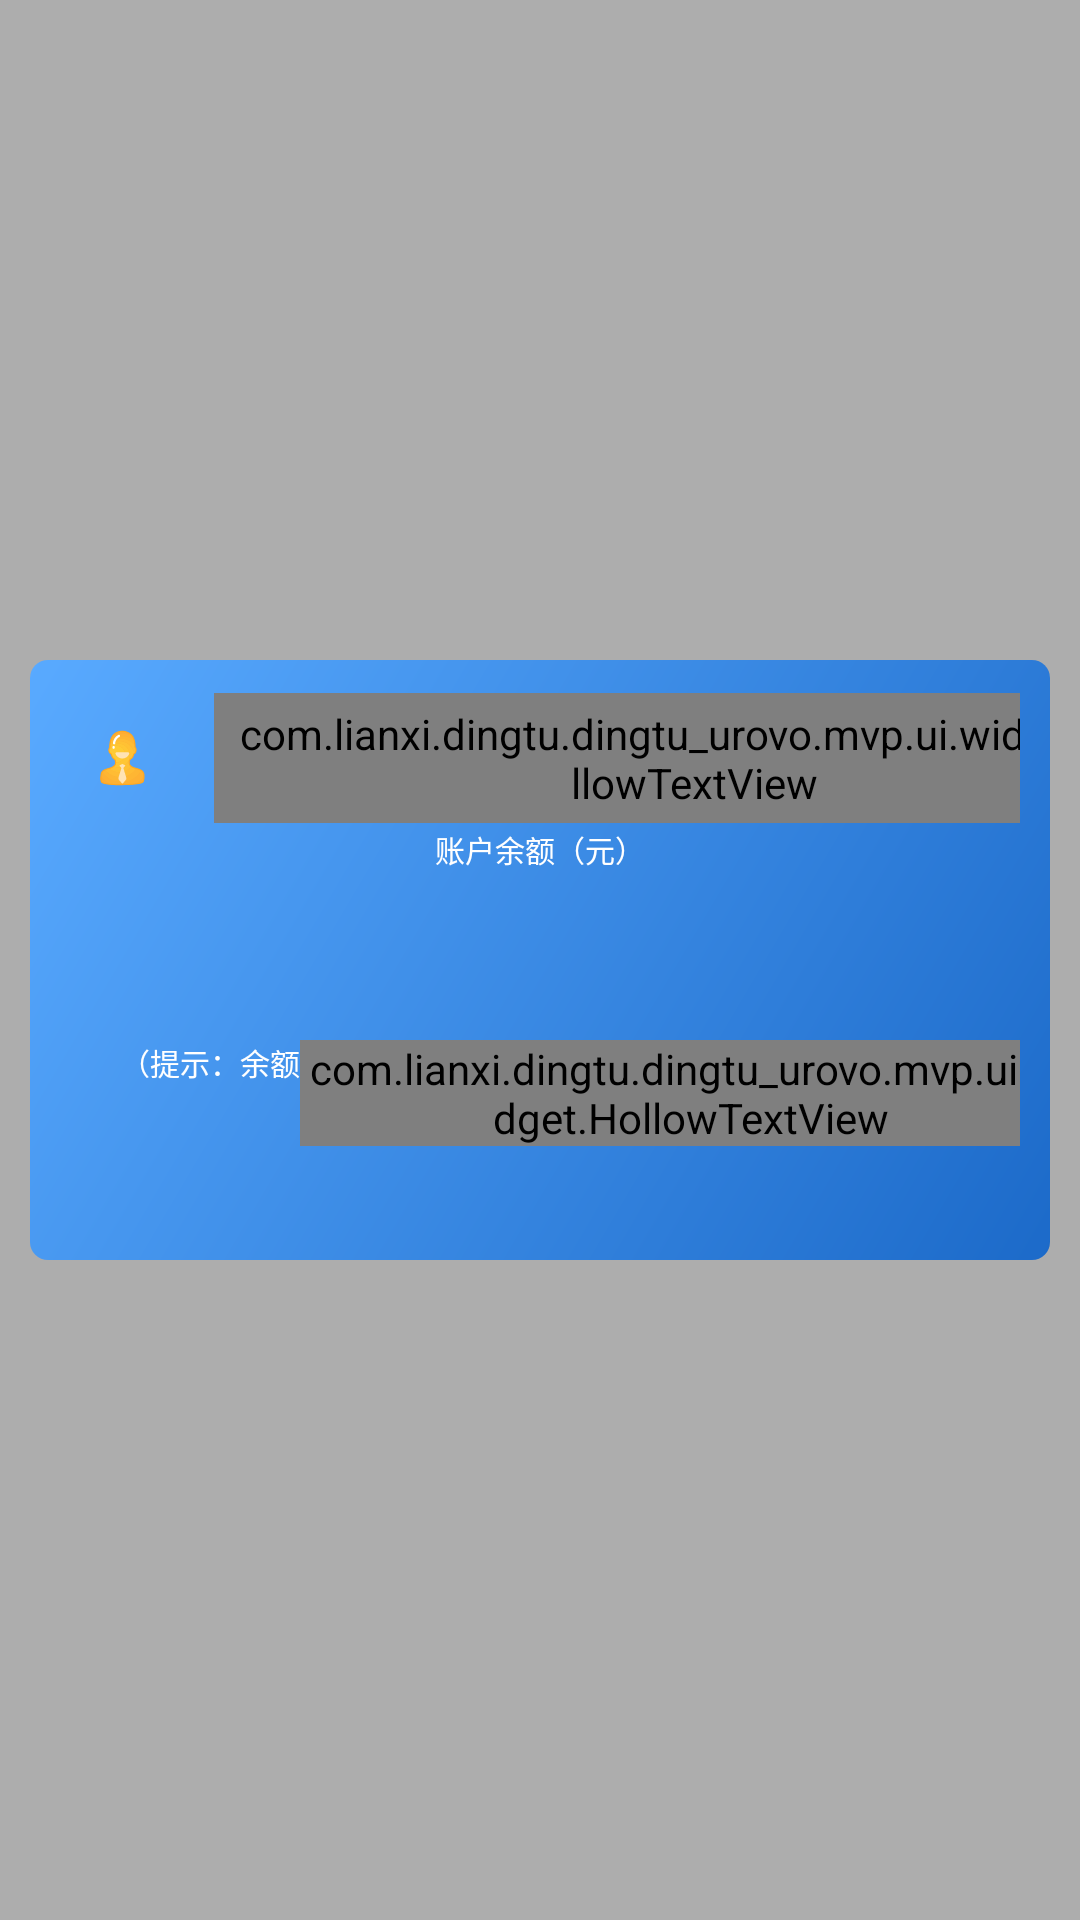

Produce the Android XML layout that renders to this screen, including the resource entries it uses.
<!-- AndroidManifest.xml: application theme AppTheme -->
<!-- res/layout/pop_list.xml -->
<?xml version="1.0" encoding="utf-8"?>
<RelativeLayout xmlns:android="http://schemas.android.com/apk/res/android"
    xmlns:app="http://schemas.android.com/apk/res-auto"
    xmlns:tools="http://schemas.android.com/tools"
    android:layout_width="match_parent"
    android:layout_height="match_parent"
    android:alpha="100"
    android:background="#4F000000">

    <RelativeLayout
        android:id="@+id/anim_container"
        android:layout_width="match_parent"
        android:layout_height="200dp"
        android:layout_centerInParent="true"
        android:layout_marginLeft="10dp"
        android:layout_marginRight="10dp"
        android:background="@drawable/self_dialog_bg">

        <LinearLayout
            android:layout_width="match_parent"
            android:layout_height="match_parent"
            android:orientation="vertical"
            android:padding="10dp">

            <LinearLayout
                android:layout_width="match_parent"
                android:layout_height="wrap_content"
                android:gravity="center_vertical"
                android:orientation="horizontal">

                <TextView
                    android:id="@+id/name"
                    android:layout_width="0dp"
                    android:layout_height="wrap_content"
                    android:layout_weight="1"
                    android:drawableLeft="@mipmap/head"
                    android:drawablePadding="10dp"
                    android:ellipsize="end"
                    android:fontFamily="@font/ptmono"
                    android:maxLines="1"
                    android:padding="10dp"
                    android:textColor="@color/white"
                    android:textSize="19sp"
                    android:textStyle="bold"
                    android:typeface="monospace"
                    tools:text="****" />

                <com.lianxi.dingtu.dingtu_urovo.mvp.ui.widget.HollowTextView
                    android:layout_width="wrap_content"
                    android:layout_height="wrap_content"
                    android:layout_gravity="center_vertical"
                    android:includeFontPadding="false"
                    android:paddingLeft="8dp"
                    android:paddingTop="4dp"
                    android:paddingRight="8dp"
                    android:paddingBottom="4dp"
                    android:textAllCaps="true"
                    android:text="CARD HOLDER"
                    android:textSize="12sp"
                    android:textStyle="bold"
                    app:background_color="#80ffffff"
                    app:corner_radius="2dp" />

            </LinearLayout>

            <TextView
                android:layout_width="match_parent"
                android:layout_height="wrap_content"
                android:gravity="center"
                android:text="账户余额（元）"
                android:textColor="@color/white"
                android:textSize="10sp" />

            <TextView
                android:id="@+id/balance"
                android:layout_width="match_parent"
                android:layout_height="wrap_content"
                android:ellipsize="end"
                android:fontFamily="@font/ptmono"
                android:gravity="center"
                android:maxLines="1"
                android:textColor="@color/white"
                android:textSize="42sp"
                android:textStyle="bold"
                android:typeface="monospace"
                tools:text="0.00" />

            <TextView
                android:layout_width="wrap_content"
                android:layout_height="0dp"
                android:layout_marginLeft="10dp"
                android:layout_weight="1"
                android:gravity="bottom"
                android:text="消费金额（元）"
                android:textColor="@color/white"
                android:textSize="10sp" />

            <LinearLayout
                android:layout_width="match_parent"
                android:layout_height="wrap_content"
                android:gravity="bottom"
                android:orientation="horizontal">

                <TextView
                    android:id="@+id/cost"
                    android:layout_width="0dp"
                    android:layout_height="wrap_content"
                    android:layout_alignParentRight="true"
                    android:layout_weight="1"
                    android:ellipsize="end"
                    android:fontFamily="@font/ptmono"
                    android:maxLines="1"
                    android:padding="10dp"
                    android:textColor="@color/white"
                    android:textSize="25sp"
                    android:textStyle="bold"
                    android:typeface="monospace"
                    tools:text="0.00" />


                <LinearLayout
                    android:id="@+id/ll"
                    android:layout_width="wrap_content"
                    android:layout_height="wrap_content"
                    android:layout_below="@id/balance"
                    android:orientation="horizontal"
                    android:paddingBottom="10dp">

                    <TextView
                        android:layout_width="wrap_content"
                        android:layout_height="wrap_content"
                        android:text="（提示：余额"
                        android:textColor="@color/white"
                        android:textSize="10sp" />

                    <com.lianxi.dingtu.dingtu_urovo.mvp.ui.widget.HollowTextView
                        android:layout_width="wrap_content"
                        android:layout_height="wrap_content"
                        android:includeFontPadding="false"
                        android:text="包含"
                        android:textSize="10sp"
                        android:textStyle="bold"
                        app:background_color="#80ffffff"
                        app:corner_radius="2dp" />

                    <TextView
                        android:layout_width="wrap_content"
                        android:layout_height="wrap_content"
                        android:text="赠送、补贴）"
                        android:textColor="@color/white"
                        android:textSize="10sp" />
                </LinearLayout>
            </LinearLayout>
        </LinearLayout>

    </RelativeLayout>

</RelativeLayout>
<!-- resources referenced by this layout -->
<resources>
  <color name="white">#FFFFFF</color>
  <!-- drawable self_dialog_bg (drawable) -->
  <?xml version="1.0" encoding="utf-8"?>
  <shape xmlns:android="http://schemas.android.com/apk/res/android"
      android:shape="rectangle">
      <gradient
          android:angle="315"
          android:endColor="#1C6AC9"
          android:startColor="#59AAFF" />
      <corners android:radius="6dp" />
  </shape>
  <!-- mipmap head: png bitmap (mipmap-xxhdpi, 2809 bytes) -->
  <style name="AppTheme" parent="Theme.AppCompat.Light.DarkActionBar">
          
          <item name="colorPrimary">@color/colorPrimary</item>
          <item name="colorPrimaryDark">@color/colorPrimaryDark</item>
          <item name="colorAccent">@color/colorAccent</item>
          <item name="windowActionBar">false</item>
          <item name="windowNoTitle">true</item>
          <item name="android:windowFullscreen">true</item>
      </style>
  <color name="colorPrimary">@color/color_ffffff</color>
  <color name="colorPrimaryDark">@color/color_ffffff</color>
  <color name="colorAccent">#4fa8fe</color>
  <color name="color_ffffff">#FFFFFF</color>
</resources>
